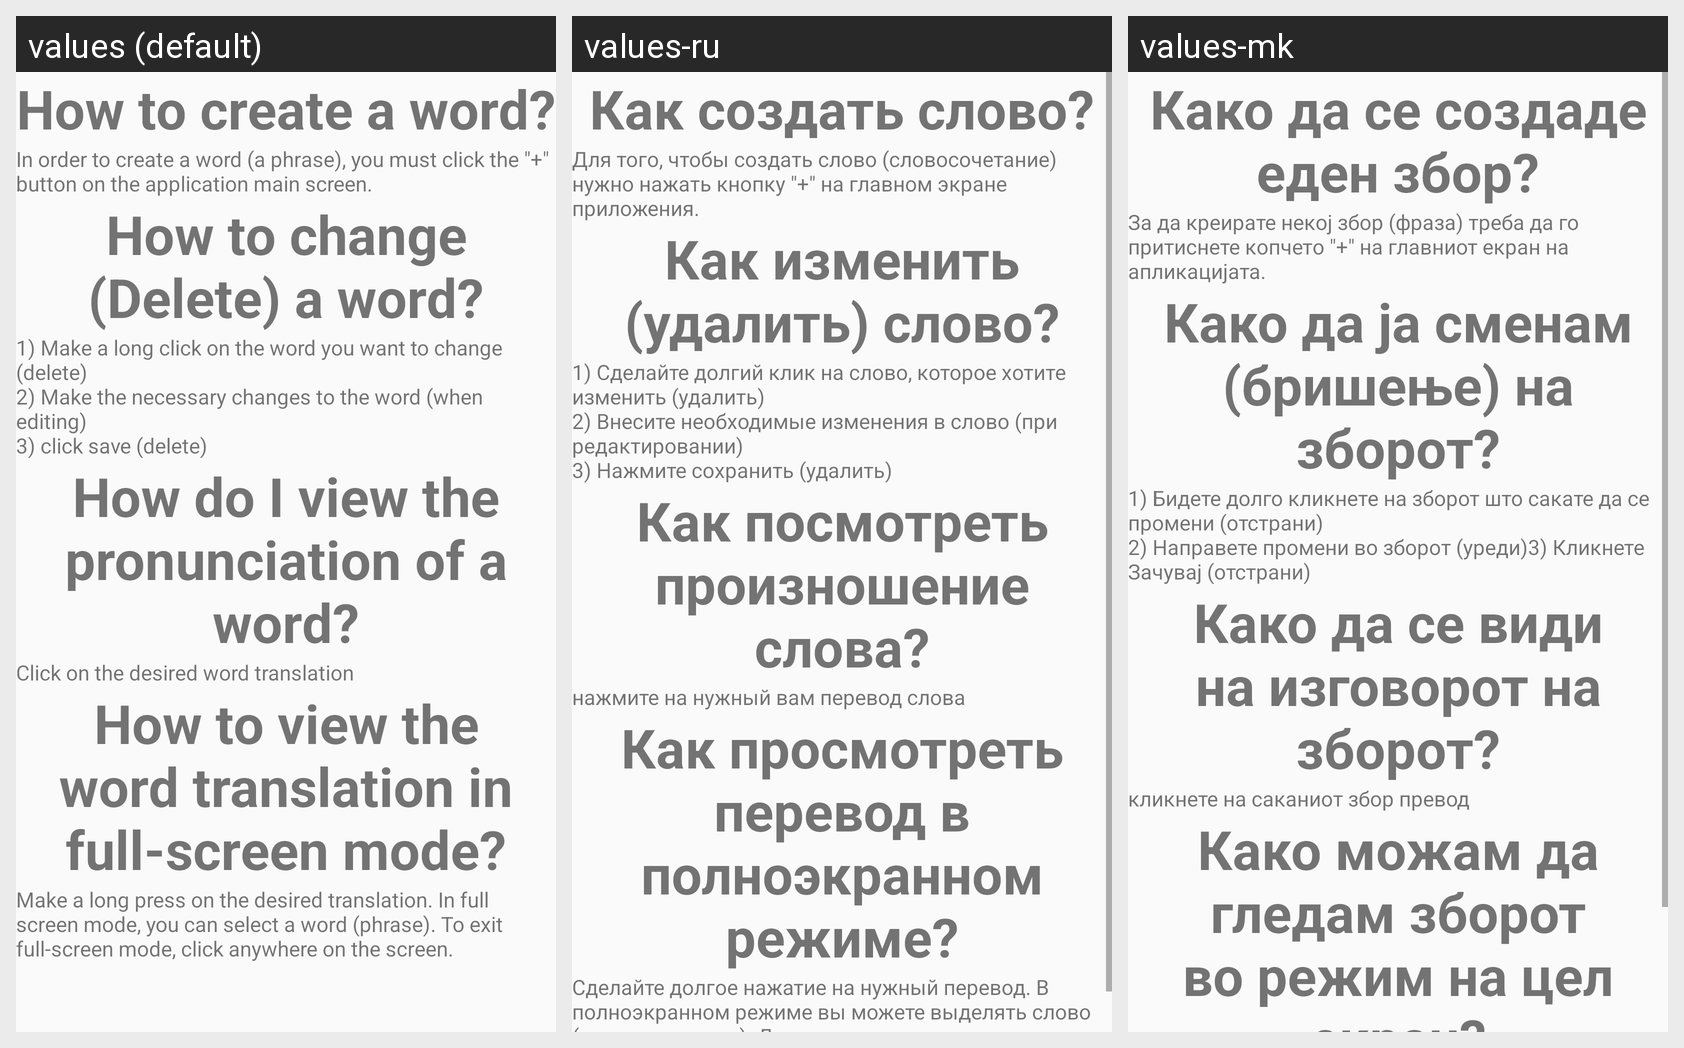

For this localized Android screen grid, give each drawn string resource with its value in every locale shown.
Android screen res/layout/activity_help.xml rendered under 3 locales, left to right: values (default), values-ru, values-mk. Device: Nexus 5 (rendered at 1080×1920; each locale shown at half size, 540×960, under a caption strip naming it); theme AppTheme.
Strings drawn on this screen, with the default value and each locale's value (text and hints the layout hard-codes, and strings that could not be matched under every locale, appear in the picture but are not listed):

helpActivity_howToCreateWord
  values: How to create a word?
  values-ru: Как создать слово?
  values-mk: Како да се создаде еден збор?

helpActivity_howToCreateWord_info
  values: In order to create a word (a phrase), you must click the "+" button on the application main screen.
  values-ru: Для того, чтобы создать слово (словосочетание) нужно нажать кнопку "+" на главном экране приложения.
  values-mk: За да креирате некој збор (фраза) треба да го притиснете копчето "+" на главниот екран на апликацијата.

helpActivity_howToChangeWord
  values: How to change (Delete) a word?
  values-ru: Как изменить (удалить) слово?
  values-mk: Како да ја сменам (бришење) на зборот?

helpActivity_howToChangeWord_info
  values: 1) Make a long click on the word you want to change (delete)
      2) Make the necessary changes to the word (when editing)
      3) click save (delete)
  values-ru: 1) Сделайте долгий клик на слово, которое хотите изменить (удалить)
      2) Внесите необходимые изменения в слово (при редактировании)
      3) Нажмите сохранить (удалить)
  values-mk: 1) Бидете долго кликнете на зборот што сакате да се промени (отстрани)
      2) Направете промени во зборот (уреди)3) Кликнете Зачувај (отстрани)

helpActivity_howToViewTranscription
  values: How do I view the pronunciation of a word?
  values-ru: Как посмотреть произношение слова?
  values-mk: Како да се види на изговорот на зборот?

helpActivity_howToViewTranscription_answer
  values: Click on the desired word translation
  values-ru: нажмите на нужный вам перевод слова
  values-mk: кликнете на саканиот збор превод

HelpActivity_fullscreen
  values: How to view the word translation in full-screen mode?
  values-ru: Как просмотреть перевод в полноэкранном режиме?
  values-mk: Како можам да гледам зборот во режим на цел екран?
